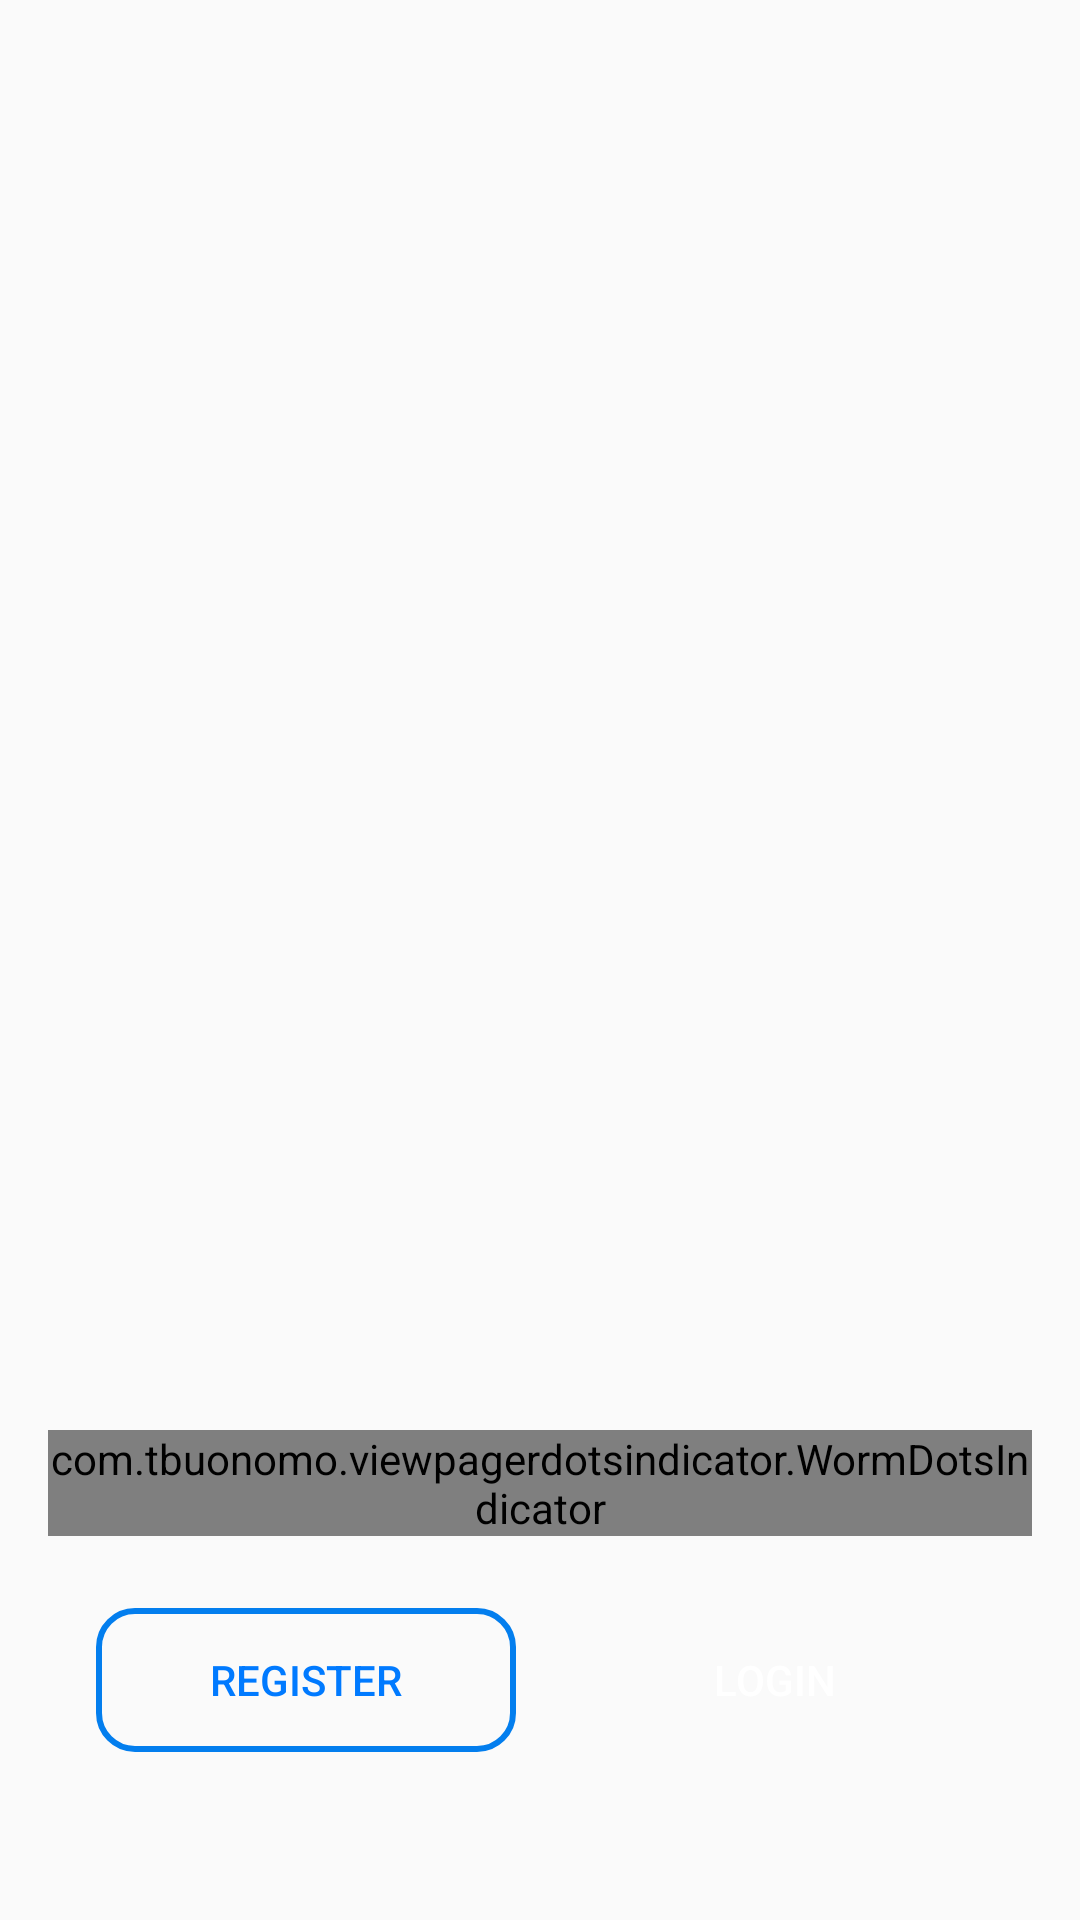

Reconstruct the res/layout file that produces this screen, plus the resources it refers to.
<!-- AndroidManifest.xml: application theme Theme.ECommerceMandiri -->
<!-- res/layout/activity_onboarding.xml -->
<androidx.constraintlayout.widget.ConstraintLayout
    xmlns:android="http://schemas.android.com/apk/res/android"
    xmlns:app="http://schemas.android.com/apk/res-auto"
    android:layout_width="match_parent"
    android:layout_height="match_parent"
    android:padding="16dp">

    <androidx.viewpager2.widget.ViewPager2
        android:id="@+id/onboardingViewPager"
        android:layout_width="0dp"
        android:layout_height="0dp"
        android:layout_marginTop="24dp"
        app:layout_constraintTop_toTopOf="parent"
        app:layout_constraintBottom_toTopOf="@+id/indicator"
        app:layout_constraintStart_toStartOf="parent"
        app:layout_constraintEnd_toEndOf="parent"/>

    <com.tbuonomo.viewpagerdotsindicator.WormDotsIndicator
        android:id="@+id/indicator"
        android:layout_width="wrap_content"
        android:layout_height="wrap_content"
        android:layout_marginTop="8dp"
        android:layout_marginBottom="16dp"
        app:dotsColor="@color/blue_50"
        app:selectedDotColor="@color/blue"
        app:layout_constraintTop_toBottomOf="@id/onboardingViewPager"
        app:layout_constraintBottom_toTopOf="@+id/buttonContainer"
        app:layout_constraintStart_toStartOf="parent"
        app:layout_constraintEnd_toEndOf="parent"/>
    <LinearLayout
        android:id="@+id/buttonContainer"
        android:layout_width="match_parent"
        android:layout_height="wrap_content"
        android:orientation="horizontal"
        android:gravity="center"
        android:layout_marginBottom="32dp"
        app:layout_constraintBottom_toBottomOf="parent"
        android:paddingHorizontal="8dp">

        <Button
            android:id="@+id/btnRegister"
            android:layout_width="0dp"
            android:layout_height="48dp"
            android:layout_weight="1"
            android:layout_margin="8dp"
            android:textColor="#007AFF"
            android:text="Register"
            android:background="@drawable/button_register_border"/>

        <Button
            android:id="@+id/btnLogin"
            android:layout_width="0dp"
            android:layout_height="48dp"
            android:layout_weight="1"
            android:layout_margin="8dp"
            android:background="@drawable/button_login_background"
            android:textColor="#FFFFFF"
            android:text="Login"/>

    </LinearLayout>
</androidx.constraintlayout.widget.ConstraintLayout>
<!-- resources referenced by this layout -->
<resources>
  <color name="blue">#037EEE</color>
  <color name="blue_50">#80037EEE</color>
  <!-- drawable button_register_border (drawable) -->
  <shape xmlns:android="http://schemas.android.com/apk/res/android" android:shape="rectangle">
      <solid android:color="@android:color/transparent"/>
      <stroke android:width="2dp" android:color="@color/blue"/>
      <corners android:radius="12dp"/>
  </shape>
  <style name="Theme.ECommerceMandiri" parent="Base.Theme.ECommerceMandiri" />
  <style name="Base.Theme.ECommerceMandiri" parent="Theme.AppCompat.Light.NoActionBar">
          
          
      </style>
</resources>
